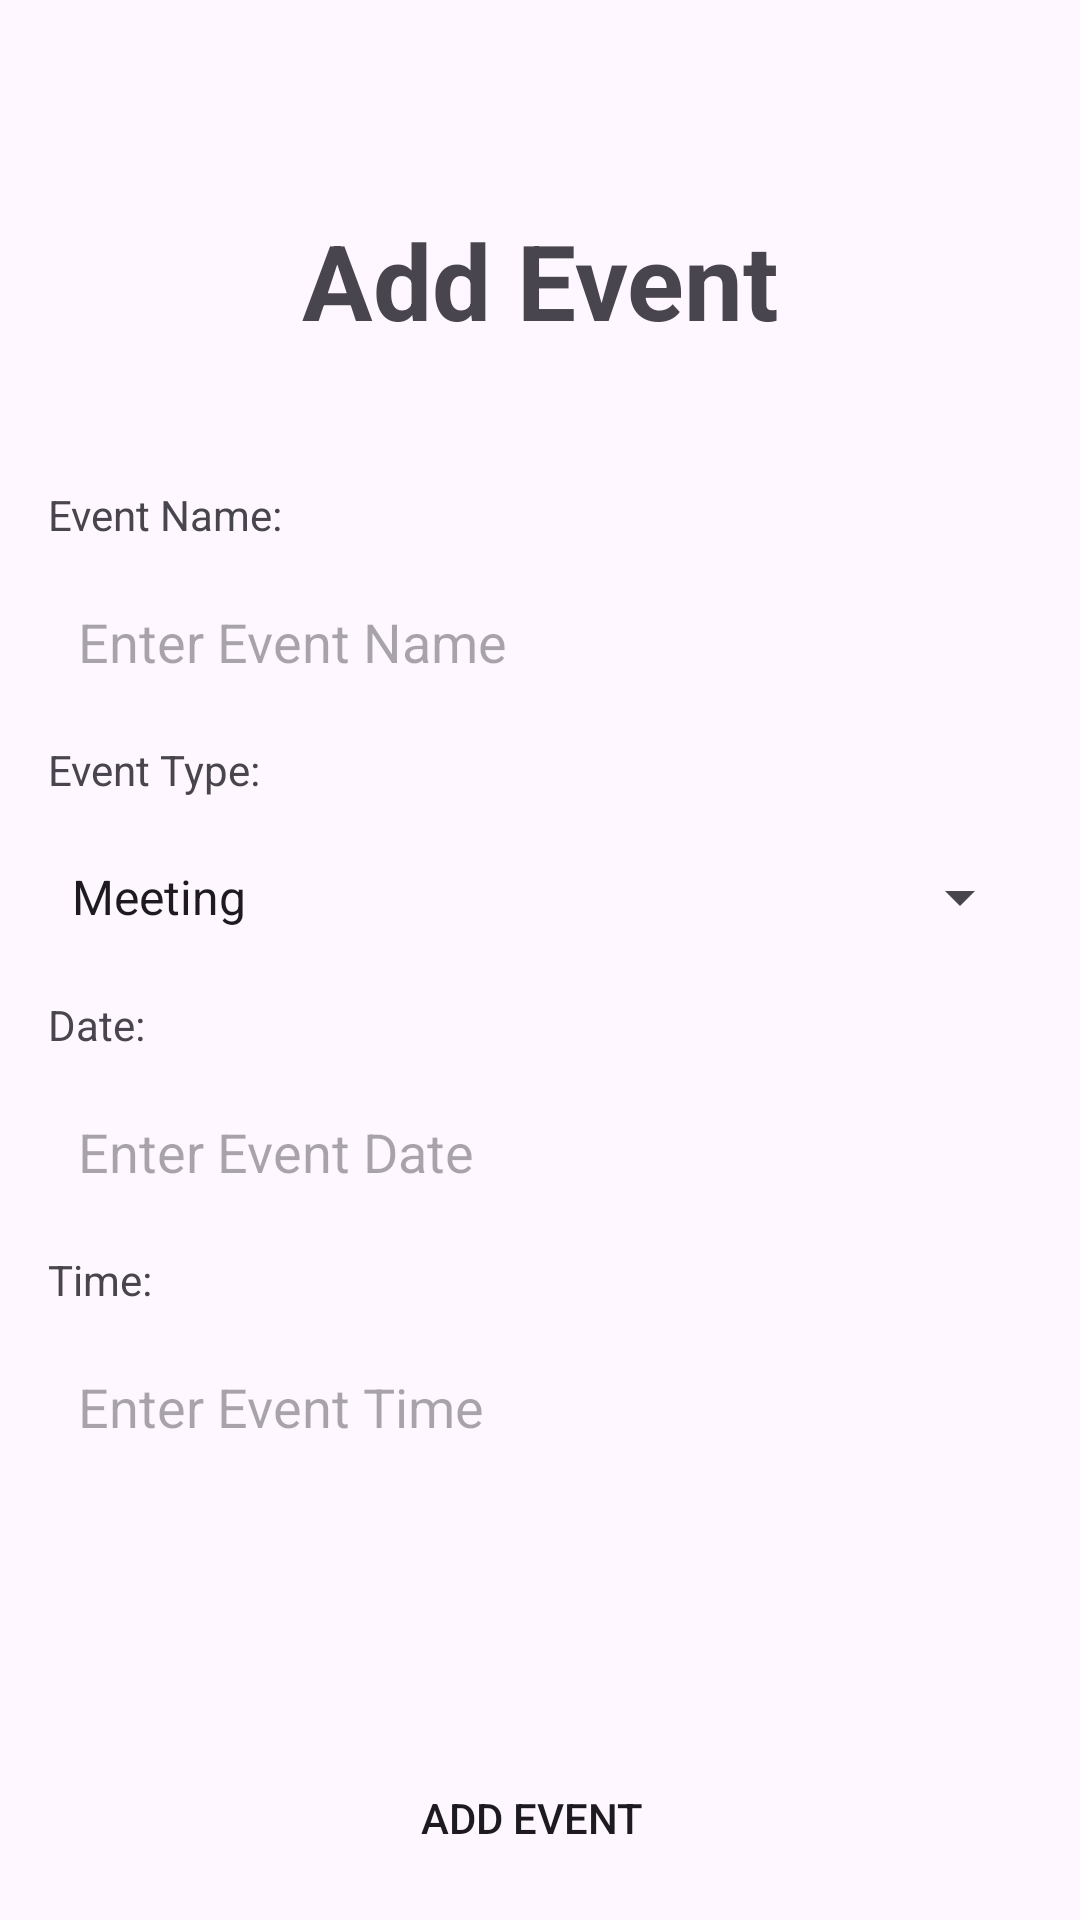

Write the Android layout XML for this screen, with the resource values it uses.
<!-- AndroidManifest.xml: application theme Theme.Building -->
<!-- res/layout/fragment_add_event.xml -->
<RelativeLayout xmlns:android="http://schemas.android.com/apk/res/android"
    android:layout_width="match_parent"
    android:layout_height="match_parent">
    <TextView
        android:layout_width="match_parent"
        android:layout_height="wrap_content"
        android:text="Add Event"
        android:textAlignment="center"
        android:textSize="35sp"
        android:layout_marginTop="70dp"
        android:textStyle="bold"
        android:id="@+id/add_block_heading"/>
    <RelativeLayout
        android:layout_width="match_parent"
        android:layout_height="match_parent"
        android:gravity="center"
        >
        <TextView
            android:id="@+id/eventnameTV"
            android:layout_width="wrap_content"
            android:layout_height="wrap_content"
            android:text="Event Name:"
            android:layout_marginTop="16dp"
            android:layout_marginStart="16dp"
            android:layout_marginEnd="16dp"/>

        <EditText
            android:id="@+id/eventNameET"
            android:layout_width="match_parent"
            android:layout_height="50dp"
            android:hint="Enter Event Name"
            android:background="@drawable/edittext_bg"
            android:paddingStart="10dp"
            android:layout_below="@id/eventnameTV"
            android:layout_marginTop="8dp"
            android:layout_marginStart="16dp"
            android:layout_marginEnd="16dp"/>

        <TextView
            android:id="@+id/eventTypeTV"
            android:layout_width="wrap_content"
            android:layout_height="wrap_content"
            android:text="Event Type:"
            android:layout_below="@id/eventNameET"
            android:layout_marginTop="8dp"
            android:layout_marginStart="16dp"
            android:layout_marginEnd="16dp"/>

        <Spinner
            android:id="@+id/spinnerEventType"

            android:layout_width="match_parent"
            android:layout_height="50dp"
            android:layout_below="@id/eventTypeTV"
            android:layout_marginTop="8dp"
            android:layout_marginStart="16dp"
            android:layout_marginEnd="16dp"
            android:entries="@array/eventsList"/>

        <TextView
            android:id="@+id/eventDateTV"
            android:layout_width="wrap_content"
            android:layout_height="wrap_content"
            android:text="Date:"
            android:layout_below="@id/spinnerEventType"
            android:layout_marginTop="8dp"
            android:layout_marginStart="16dp"
            android:layout_marginEnd="16dp"/>
        <EditText
            android:id="@+id/eventDate"
            android:layout_width="match_parent"
            android:layout_height="50dp"
            android:hint="Enter Event Date"
            android:background="@drawable/edittext_bg"
            android:paddingStart="10dp"
            android:layout_below="@id/eventDateTV"
            android:layout_marginTop="8dp"
            android:layout_marginStart="16dp"
            android:layout_marginEnd="16dp"
            android:paddingHorizontal="10dp"
            android:drawableEnd="@drawable/calendar"
            />

        <TextView
            android:id="@+id/eventTimeTV"
            android:layout_width="wrap_content"
            android:layout_height="wrap_content"
            android:text="Time:"
            android:layout_below="@id/eventDate"
            android:layout_marginTop="8dp"
            android:layout_marginStart="16dp"
            android:layout_marginEnd="16dp"/>
        <EditText
            android:id="@+id/eventTime"
            android:layout_width="match_parent"
            android:layout_height="50dp"
            android:hint="Enter Event Time"
            android:background="@drawable/edittext_bg"
            android:paddingStart="10dp"
            android:layout_below="@id/eventTimeTV"
            android:layout_marginTop="8dp"
            android:layout_marginStart="16dp"
            android:layout_marginEnd="16dp"/>

    </RelativeLayout>

    <LinearLayout
        android:layout_height="wrap_content"
        android:layout_width="match_parent"
        android:orientation="horizontal"
        android:layout_marginStart="15dp"
        android:layout_marginEnd="15dp"
        android:layout_marginBottom="10dp"
        android:layout_alignParentBottom="true">
        <Button
            android:layout_width="0dp"
            android:layout_weight="0.5"
            android:layout_marginEnd="5dp"
            android:layout_height="wrap_content"
            android:background="@drawable/edittext_bg"
            android:text="Add Event"
            android:id="@+id/addEventBtn"
            />
    </LinearLayout>


</RelativeLayout>
<!-- resources referenced by this layout -->
<resources>
  <string-array name="eventsList">
          <item>Meeting</item>
          <item>Party</item>
          <item>Festival</item>
          <item>Ceremony</item>
      </string-array>
  <style name="Theme.Building" parent="Base.Theme.Building" />
  <style name="Base.Theme.Building" parent="Theme.Material3.DayNight.NoActionBar">
          
          
      </style>
</resources>
